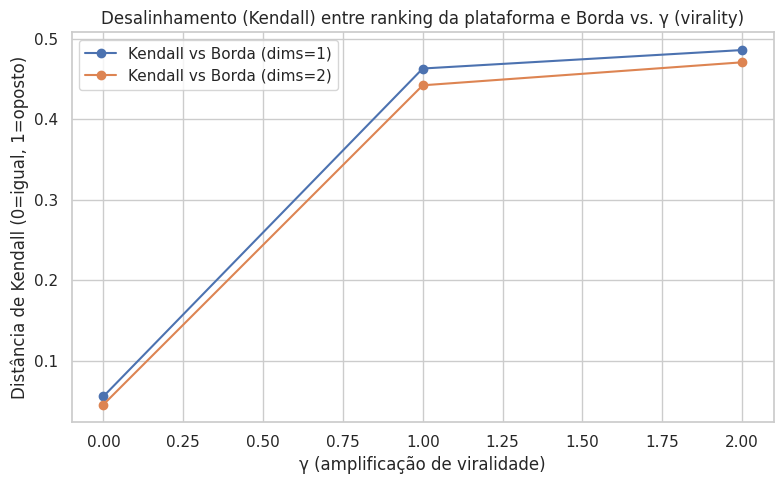

The matplotlib source for this figure: (Note: this script raises an exception after producing the figure.)
import numpy as np
import pandas as pd
from scipy.spatial.distance import cdist
from scipy.stats import kendalltau, entropy
import itertools
import math
import matplotlib.pyplot as plt
import seaborn as sns

# --- Helpers ---

def visibility_curve(m, rho=0.15):
    # Exponential decay alpha_k = exp(-rho*(k-1))
    k = np.arange(1, m+1)
    alpha = np.exp(-rho*(k-1))
    return alpha


def generate_environment(N=200, m=30, G=6, dims=1, seed=None):
    rng = np.random.default_rng(seed)
    # Users ideal points
    if dims == 1:
        mu = rng.uniform(-1, 1, size=(N, 1))
        X = rng.uniform(-1, 1, size=(m, 1))
    else:
        mu = rng.uniform(-1, 1, size=(N, 2))
        X = rng.uniform(-1, 1, size=(m, 2))
    # item groups (sources): imbalanced Zipf-like
    probs = np.array([1/(g+0.5) for g in range(G)])
    probs = probs/probs.sum()
    groups = rng.choice(G, size=m, p=probs)
    # virality heavy-tailed
    z = np.exp(rng.normal(0.0, 1.0, size=m))  # log-normal mean=1
    return mu, X, groups, z


def utilities(mu, X, sigma=0.5):
    # Gaussian kernel utility in [0,1]
    # u_ij = exp(-||x_j - mu_i||^2 / (2*sigma^2))
    dists = cdist(mu, X, metric='euclidean')
    u = np.exp(-(dists**2) / (2*sigma**2))
    return u


def individual_rankings(u):
    # returns per-user ranking indices from best to worst
    return np.argsort(-u, axis=1)


def borda_aggregate(rankings):
    # rankings: N x m indices sorted from best to worst per user
    N, m = rankings.shape
    # Borda points: m-1 for top, ..., 0 for last
    points = np.zeros(m)
    for r in rankings:
        # r is array of item indices ordered
        # assign scores
        scores = np.arange(m-1, -1, -1)
        points[r] += scores
    ordering = np.argsort(-points)
    return ordering, points


def pairwise_matrix(rankings, m):
    # Majority matrix M[a,b] = #users preferring a over b
    N = rankings.shape[0]
    pos = np.zeros((N, m), dtype=int)
    for i in range(N):
        pos[i, rankings[i]] = np.arange(m)
    M = np.zeros((m, m), dtype=int)
    for a in range(m):
        for b in range(m):
            if a == b:
                continue
            # users where a ranked before b
            M[a, b] = np.sum(pos[:, a] < pos[:, b])
    return M


def copeland_ranking(M):
    m = M.shape[0]
    wins = np.zeros(m)
    for a in range(m):
        for b in range(m):
            if a == b: continue
            if M[a, b] > M[b, a]:
                wins[a] += 1
            elif M[a, b] == M[b, a]:
                wins[a] += 0.5
    ordering = np.argsort(-wins)
    return ordering, wins


def maximin_ranking(M):
    m = M.shape[0]
    minima = np.zeros(m)
    for a in range(m):
        minima[a] = np.min(M[a, :])
    ordering = np.argsort(-minima)
    return ordering, minima


def condorcet_winner(M):
    m = M.shape[0]
    for a in range(m):
        if np.all([(a==b) or (M[a,b] > M[b,a]) for b in range(m)]):
            return a
    return None


def platform_scores(u, z, beta=4.0, gamma=1.0):
    # Engagement per item: mean_i sigmoid(beta*(u_ij-0.5)) times virality^gamma
    # center u around 0.5 to strengthen extremes
    s = 1/(1 + np.exp(-beta*(u - 0.5)))
    e = s.mean(axis=0) * (z ** gamma)
    return e


def rerank_with_diversity(score, groups, alpha, lam=0.0):
    # Greedy re-ranking: at each position k, pick item j maximizing score[j] + lam * (1 - exposure_share[group_j])
    m = len(score)
    chosen = []
    remaining = set(range(m))
    exposure = np.zeros(groups.max()+1)
    total_exp = 1e-12
    for k in range(m):
        best = None
        best_val = -1e18
        for j in list(remaining):
            g = groups[j]
            # potential exposure if placed here (alpha[k])
            # approximate exposure share after placing: (exposure[g] + alpha[k]) / (total_exp + alpha[k])
            share_g = (exposure[g] + alpha[k]) / (total_exp + alpha[k])
            val = score[j] + lam * (1 - share_g)
            if val > best_val:
                best_val = val
                best = j
        chosen.append(best)
        remaining.remove(best)
        g = groups[best]
        exposure[g] += alpha[k]
        total_exp += alpha[k]
    return np.array(chosen)


def rank_from_scores(score):
    return np.argsort(-score)


def welfare(u, ranking, alpha):
    # social welfare: sum_i sum_k alpha[k] * u[i, item_k]
    idx = ranking
    U = (u[:, idx] * alpha[None, :]).sum()
    return U


def exposure_entropy(ranking, groups, alpha, G):
    m = len(ranking)
    exp_by_g = np.zeros(G)
    for k, j in enumerate(ranking):
        g = groups[j]
        exp_by_g[g] += alpha[k]
    p = exp_by_g / exp_by_g.sum()
    H = entropy(p + 1e-12, base=np.e)
    # normalize by log(G)
    H_norm = H / math.log(G)
    # Herfindahl-Hirschman Index (HHI)
    HHI = (p**2).sum()
    return H, H_norm, HHI, p


def kendall_distance(r1, r2):
    # Convert rankings (orderings) to preference arrays positions
    m = len(r1)
    pos1 = np.empty(m, dtype=int)
    pos1[r1] = np.arange(m)
    pos2 = np.empty(m, dtype=int)
    pos2[r2] = np.arange(m)
    # Kendall tau correlation
    tau, _ = kendalltau(pos1, pos2)
    # sometimes nan if constant; handle
    if np.isnan(tau):
        tau = 0.0
    dist = (1 - tau) / 2
    return dist, tau


# --- Monte Carlo Simulation ---

def run_simulation(R=30, N=200, m=30, G=6, dims_list=(1,2), gammas=(0.0, 1.0, 2.0), rho=0.15, beta=4.0, lam_list=(0.0, 0.5)):
    results = []
    for dims in dims_list:
        for r in range(R):
            mu, X, groups, z = generate_environment(N=N, m=m, G=G, dims=dims, seed=10_000*r + dims)
            u = utilities(mu, X, sigma=0.5 if dims==1 else 0.7)
            rankings_ind = individual_rankings(u)
            borda_order, borda_points = borda_aggregate(rankings_ind)
            M = pairwise_matrix(rankings_ind, m)
            copeland_order, copeland_scores = copeland_ranking(M)
            cond_w = condorcet_winner(M)
            alpha = visibility_curve(m, rho=rho)

            # Neutral baseline (no virality amplification)
            e_neutral = platform_scores(u, z=np.ones_like(z), beta=beta, gamma=0.0)
            r_neutral = rank_from_scores(e_neutral)

            for gamma in gammas:
                e = platform_scores(u, z=z, beta=beta, gamma=gamma)
                r_engagement = rank_from_scores(e)

                for lam in lam_list:
                    if lam > 0:
                        r_platform = rerank_with_diversity(e, groups, alpha, lam=lam)
                    else:
                        r_platform = r_engagement

                    # Metrics
                    kw_borda, tau_borda = kendall_distance(r_platform, borda_order)
                    kw_copeland, tau_copeland = kendall_distance(r_platform, copeland_order)
                    w_platform = welfare(u, r_platform, alpha)
                    w_borda = welfare(u, borda_order, alpha)
                    w_copeland = welfare(u, copeland_order, alpha)
                    H, Hn, HHI, p = exposure_entropy(r_platform, groups, alpha, G)
                    H0, Hn0, HHI0, p0 = exposure_entropy(r_neutral, groups, alpha, G)
                    top1_share = p.max()

                    results.append({
                        'run': r,
                        'dims': dims,
                        'gamma': gamma,
                        'lambda': lam,
                        'kendall_borda': kw_borda,
                        'kendall_copeland': kw_copeland,
                        'tau_borda': tau_borda,
                        'tau_copeland': tau_copeland,
                        'welfare_platform': w_platform,
                        'welfare_borda': w_borda,
                        'welfare_copeland': w_copeland,
                        'entropy': H,
                        'entropy_norm': Hn,
                        'HHI': HHI,
                        'top1_exposure_share': top1_share,
                        'entropy_neutral_norm': Hn0,
                        'condorcet_exists': cond_w is not None,
                    })
    return pd.DataFrame(results)


# Run
sns.set(style='whitegrid')
df = run_simulation(R=40, N=200, m=30, G=6, dims_list=(1,2), gammas=(0.0, 1.0, 2.0), rho=0.15, beta=4.0, lam_list=(0.0, 0.6))

# Aggregate summaries
summary = df.groupby(['dims', 'gamma', 'lambda']).agg(
    kendall_borda_mean=('kendall_borda','mean'),
    kendall_copeland_mean=('kendall_copeland','mean'),
    entropy_norm_mean=('entropy_norm','mean'),
    welfare_gap_borda=('welfare_borda','mean'),
    welfare_platform_mean=('welfare_platform','mean'),
    top1_mean=('top1_exposure_share','mean'),
    condorcet_rate=('condorcet_exists','mean'),
    entropy_neutral_norm_mean=('entropy_neutral_norm','mean')
).reset_index()

# Create plots
fig1, ax1 = plt.subplots(figsize=(8,5))
for dims in (1,2):
    tmp = summary[(summary['lambda']==0.0) & (summary['dims']==dims)]
    ax1.plot(tmp['gamma'], tmp['kendall_borda_mean'], marker='o', label=f"Kendall vs Borda (dims={dims})")
ax1.set_title('Desalinhamento (Kendall) entre ranking da plataforma e Borda vs. γ (virality)')
ax1.set_xlabel('γ (amplificação de viralidade)')
ax1.set_ylabel('Distância de Kendall (0=igual, 1=oposto)')
ax1.legend()
fig1.tight_layout()
fig1_path = '/Users/<user>/Documents/UnB/Pesquisas/Escolha Social/fig1_kendall_borda_vs_gamma.png'
fig1.savefig(fig1_path, dpi=150)

# Entropy vs gamma for lambda=0 and lambda>0
fig2, ax2 = plt.subplots(figsize=(8,5))
for lam, style in [(0.0,'-o'), (0.6,'--s')]:
    tmp = summary[(summary['dims']==2) & (summary['lambda']==lam)]
    ax2.plot(tmp['gamma'], tmp['entropy_norm_mean'], style, label=f"λ={lam}")
# baseline neutral
tmp0 = summary[(summary['dims']==2)].groupby('gamma').entropy_neutral_norm_mean.mean().values
ax2.axhline(y=tmp0[0], color='gray', linestyle=':', label='Neutro (γ=0)')
ax2.set_title('Diversidade (Entropia Normalizada) vs. γ e λ (dims=2)')
ax2.set_xlabel('γ (amplificação de viralidade)')
ax2.set_ylabel('Entropia Normalizada (0-1)')
ax2.legend()
fig2.tight_layout()
fig2_path = '/Users/<user>/Documents/UnB/Pesquisas/Escolha Social/fig2_entropy_vs_gamma_lambda.png'
fig2.savefig(fig2_path, dpi=150)

# Trade-off: entropy vs Kendall (dims=2)
fig3, ax3 = plt.subplots(figsize=(6,5))
sub = summary[summary['dims']==2]
ax3.scatter(sub['kendall_borda_mean'], sub['entropy_norm_mean'], c=sub['gamma'], cmap='viridis', s=70)
for _, row in sub.iterrows():
    ax3.annotate(f"γ={row['gamma']},λ={row['lambda']}", (row['kendall_borda_mean'], row['entropy_norm_mean']), fontsize=7, alpha=0.7)
ax3.set_title('Fronteira: Diversidade vs. Desalinhamento (dims=2)')
ax3.set_xlabel('Distância de Kendall (plataforma vs Borda)')
ax3.set_ylabel('Entropia Normalizada')
fig3.tight_layout()
fig3_path = '/Users/<user>/Documents/UnB/Pesquisas/Escolha Social/fig3_tradeoff_entropy_kendall.png'
fig3.savefig(fig3_path, dpi=150)

# Save summary CSV
summary_path = '/Users/<user>/Documents/UnB/Pesquisas/Escolha Social/simulation_summary.csv'
df_path = '/Users/<user>/Documents/UnB/Pesquisas/Escolha Social/simulation_raw.csv'
summary.to_csv(summary_path, index=False)
df.to_csv(df_path, index=False)

(fig1_path, fig2_path, fig3_path, summary_path, df_path)
